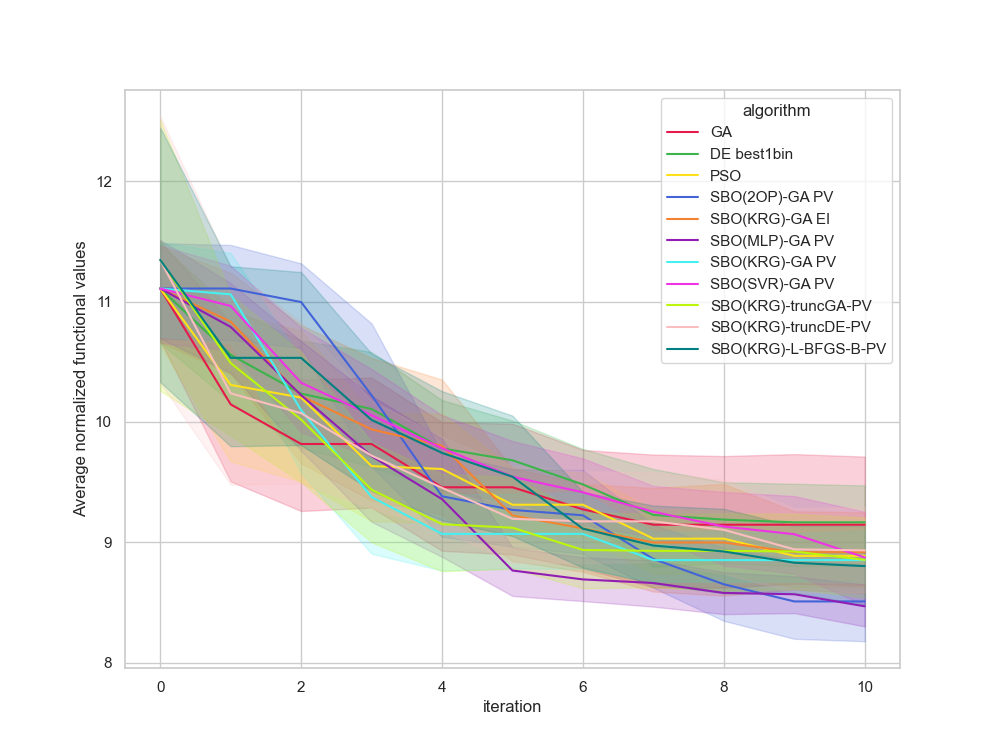

Source data for this figure (header and first rows):
, Unnamed: 0, value, iteration, algorithm, replicate
0, 0, 11.41, 0, GA, 0
1, 1, 9.64, 1, GA, 0
2, 2, 8.394, 2, GA, 0
3, 3, 8.394, 3, GA, 0
4, 4, 8.394, 4, GA, 0
5, 5, 8.394, 5, GA, 0
6, 6, 8.394, 6, GA, 0
7, 7, 8.394, 7, GA, 0
8, 8, 8.394, 8, GA, 0
9, 9, 8.394, 9, GA, 0
10, 10, 8.394, 10, GA, 0
11, 11, 9.676, 0, GA, 1
12, 12, 9.676, 1, GA, 1
13, 13, 9.676, 2, GA, 1
14, 14, 9.676, 3, GA, 1
15, 15, 9.676, 4, GA, 1
16, 16, 9.676, 5, GA, 1
17, 17, 9.676, 6, GA, 1
18, 18, 9.676, 7, GA, 1
19, 19, 9.676, 8, GA, 1
20, 20, 9.676, 9, GA, 1
21, 21, 9.676, 10, GA, 1
22, 22, 11.67, 0, GA, 2
23, 23, 11.67, 1, GA, 2
24, 24, 10.56, 2, GA, 2
25, 25, 10.56, 3, GA, 2
26, 26, 10.56, 4, GA, 2
27, 27, 10.56, 5, GA, 2
28, 28, 10.56, 6, GA, 2
29, 29, 10.56, 7, GA, 2
30, 30, 10.56, 8, GA, 2
31, 31, 10.56, 9, GA, 2
32, 32, 10.56, 10, GA, 2
33, 33, 10.55, 0, GA, 3
34, 34, 8.939, 1, GA, 3
35, 35, 8.939, 2, GA, 3
36, 36, 8.939, 3, GA, 3
37, 37, 8.939, 4, GA, 3
38, 38, 8.939, 5, GA, 3
39, 39, 8.939, 6, GA, 3
40, 40, 8.939, 7, GA, 3
41, 41, 8.939, 8, GA, 3
42, 42, 8.939, 9, GA, 3
43, 43, 8.939, 10, GA, 3
44, 44, 11.49, 0, GA, 4
45, 45, 11.49, 1, GA, 4
46, 46, 10.73, 2, GA, 4
47, 47, 10.73, 3, GA, 4
48, 48, 10.73, 4, GA, 4
49, 49, 10.73, 5, GA, 4
50, 50, 10.73, 6, GA, 4
51, 51, 10.73, 7, GA, 4
52, 52, 10.73, 8, GA, 4
53, 53, 10.73, 9, GA, 4
54, 54, 10.73, 10, GA, 4
55, 55, 11.29, 0, GA, 5
56, 56, 11.15, 1, GA, 5
57, 57, 10.98, 2, GA, 5
58, 58, 10.98, 3, GA, 5
59, 59, 8.103, 4, GA, 5
... 1,150 more rows
